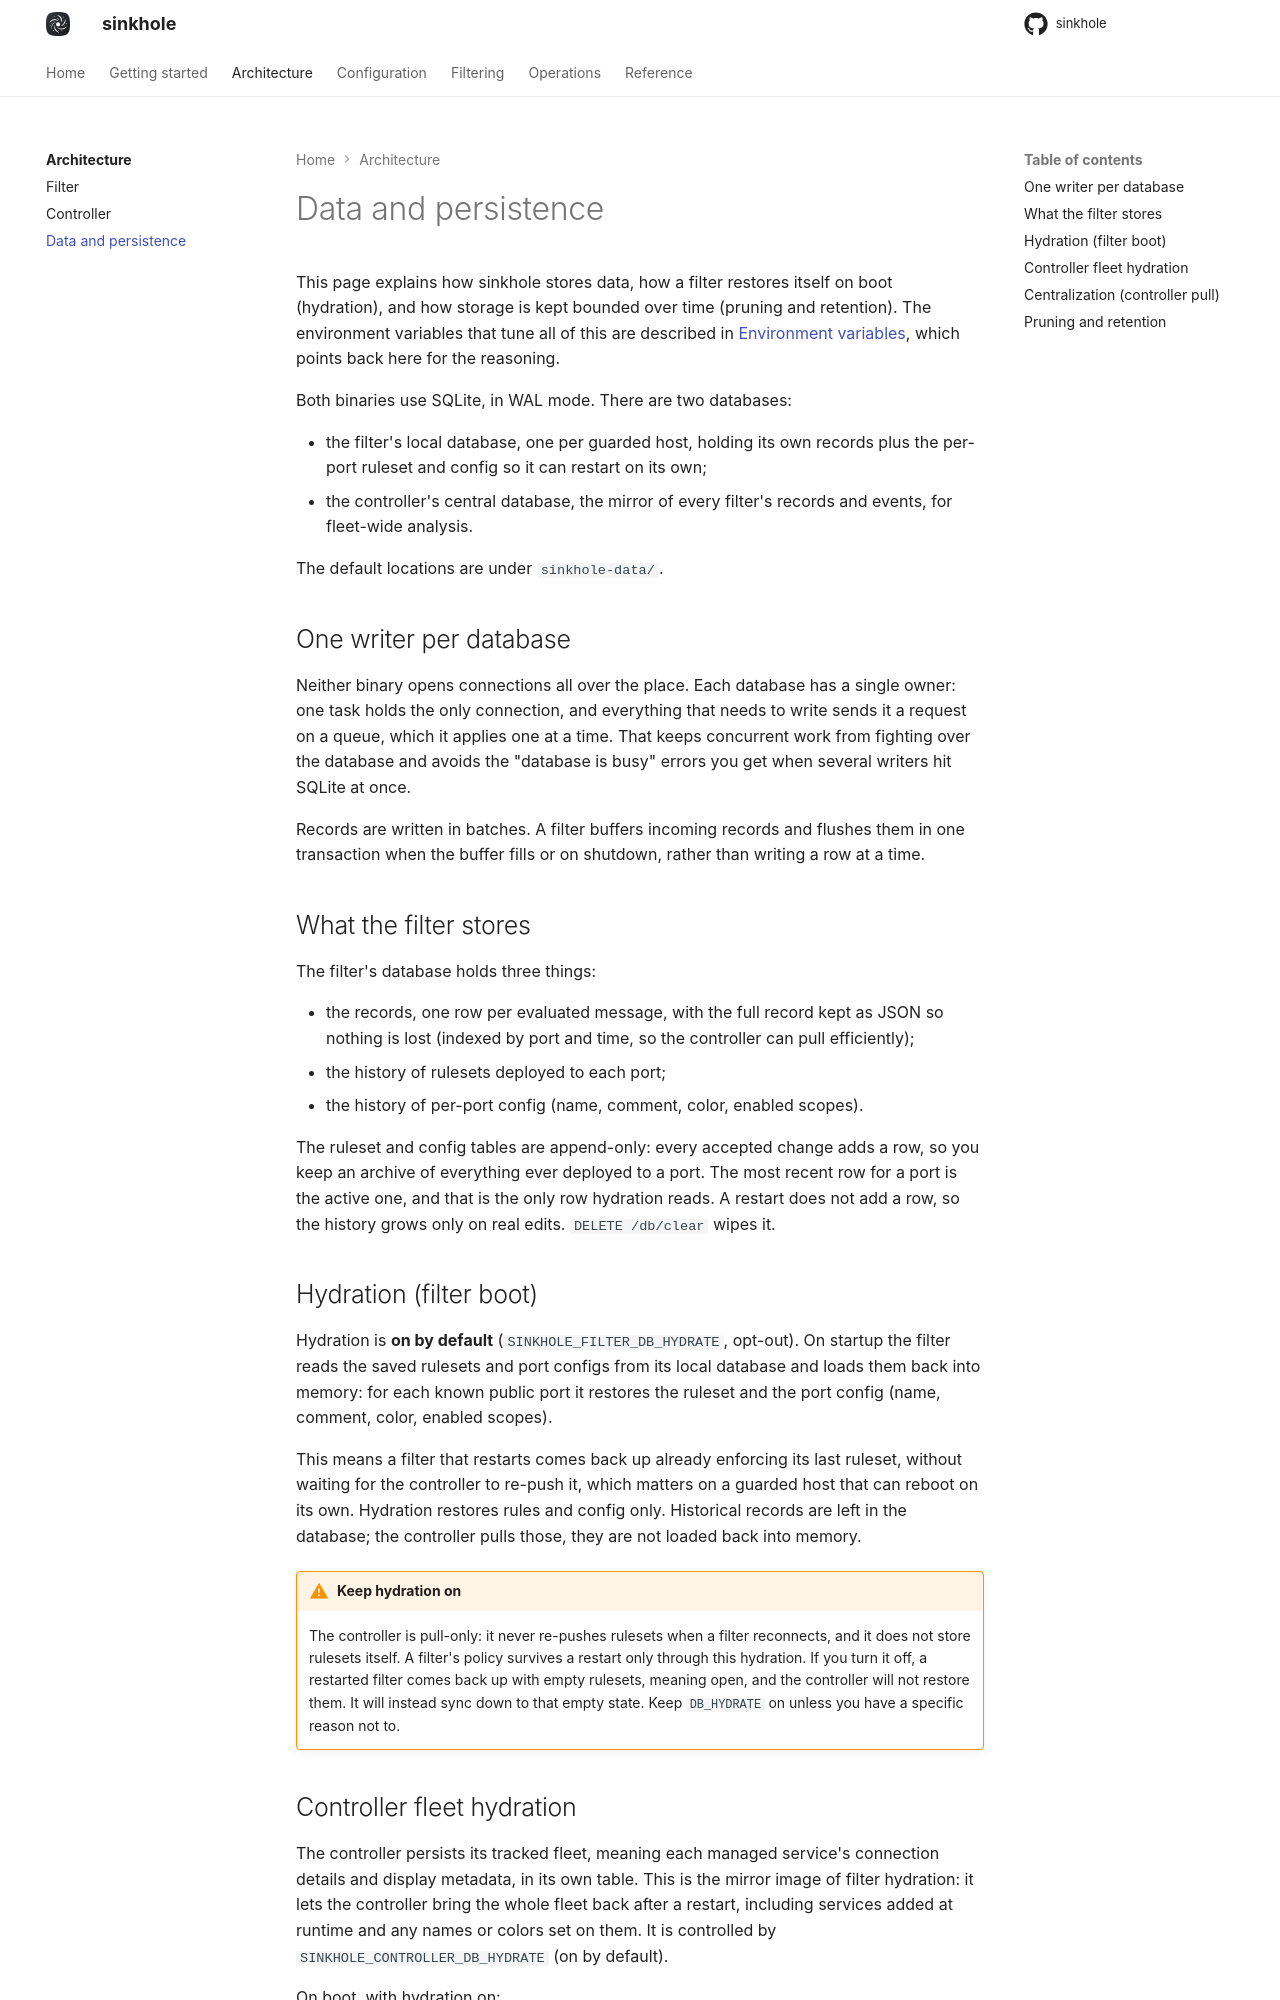

repository: s1nkh0le/sinkhole · page: architecture/persistence/index.html · generator: mkdocs

# Data and persistence

This page explains how sinkhole stores data, how a filter restores itself on boot (hydration), and how storage is kept bounded over time (pruning and retention). The environment variables that tune all of this are described in [Environment variables](../configuration/env.md), which points back here for the reasoning.

Both binaries use SQLite, in WAL mode. There are two databases:

- the filter's local database, one per guarded host, holding its own records plus the per-port ruleset and config so it can restart on its own;
- the controller's central database, the mirror of every filter's records and events, for fleet-wide analysis.

The default locations are under `sinkhole-data/`.

## One writer per database

Neither binary opens connections all over the place. Each database has a single owner: one task holds the only connection, and everything that needs to write sends it a request on a queue, which it applies one at a time. That keeps concurrent work from fighting over the database and avoids the "database is busy" errors you get when several writers hit SQLite at once.

Records are written in batches. A filter buffers incoming records and flushes them in one transaction when the buffer fills or on shutdown, rather than writing a row at a time.

## What the filter stores

The filter's database holds three things:

- the records, one row per evaluated message, with the full record kept as JSON so nothing is lost (indexed by port and time, so the controller can pull efficiently);
- the history of rulesets deployed to each port;
- the history of per-port config (name, comment, color, enabled scopes).

The ruleset and config tables are append-only: every accepted change adds a row, so you keep an archive of everything ever deployed to a port. The most recent row for a port is the active one, and that is the only row hydration reads. A restart does not add a row, so the history grows only on real edits. `DELETE /db/clear` wipes it.

## Hydration (filter boot)

Hydration is **on by default** (`SINKHOLE_FILTER_DB_HYDRATE`, opt-out). On startup the filter reads the saved rulesets and port configs from its local database and loads them back into memory: for each known public port it restores the ruleset and the port config (name, comment, color, enabled scopes).

This means a filter that restarts comes back up already enforcing its last ruleset, without waiting for the controller to re-push it, which matters on a guarded host that can reboot on its own. Hydration restores rules and config only. Historical records are left in the database; the controller pulls those, they are not loaded back into memory.

!!! warning "Keep hydration on"
    The controller is pull-only: it never re-pushes rulesets when a filter reconnects, and it does not store rulesets itself. A filter's policy survives a restart only through this hydration. If you turn it off, a restarted filter comes back up with empty rulesets, meaning open, and the controller will not restore them. It will instead sync down to that empty state. Keep `DB_HYDRATE` on unless you have a specific reason not to.
